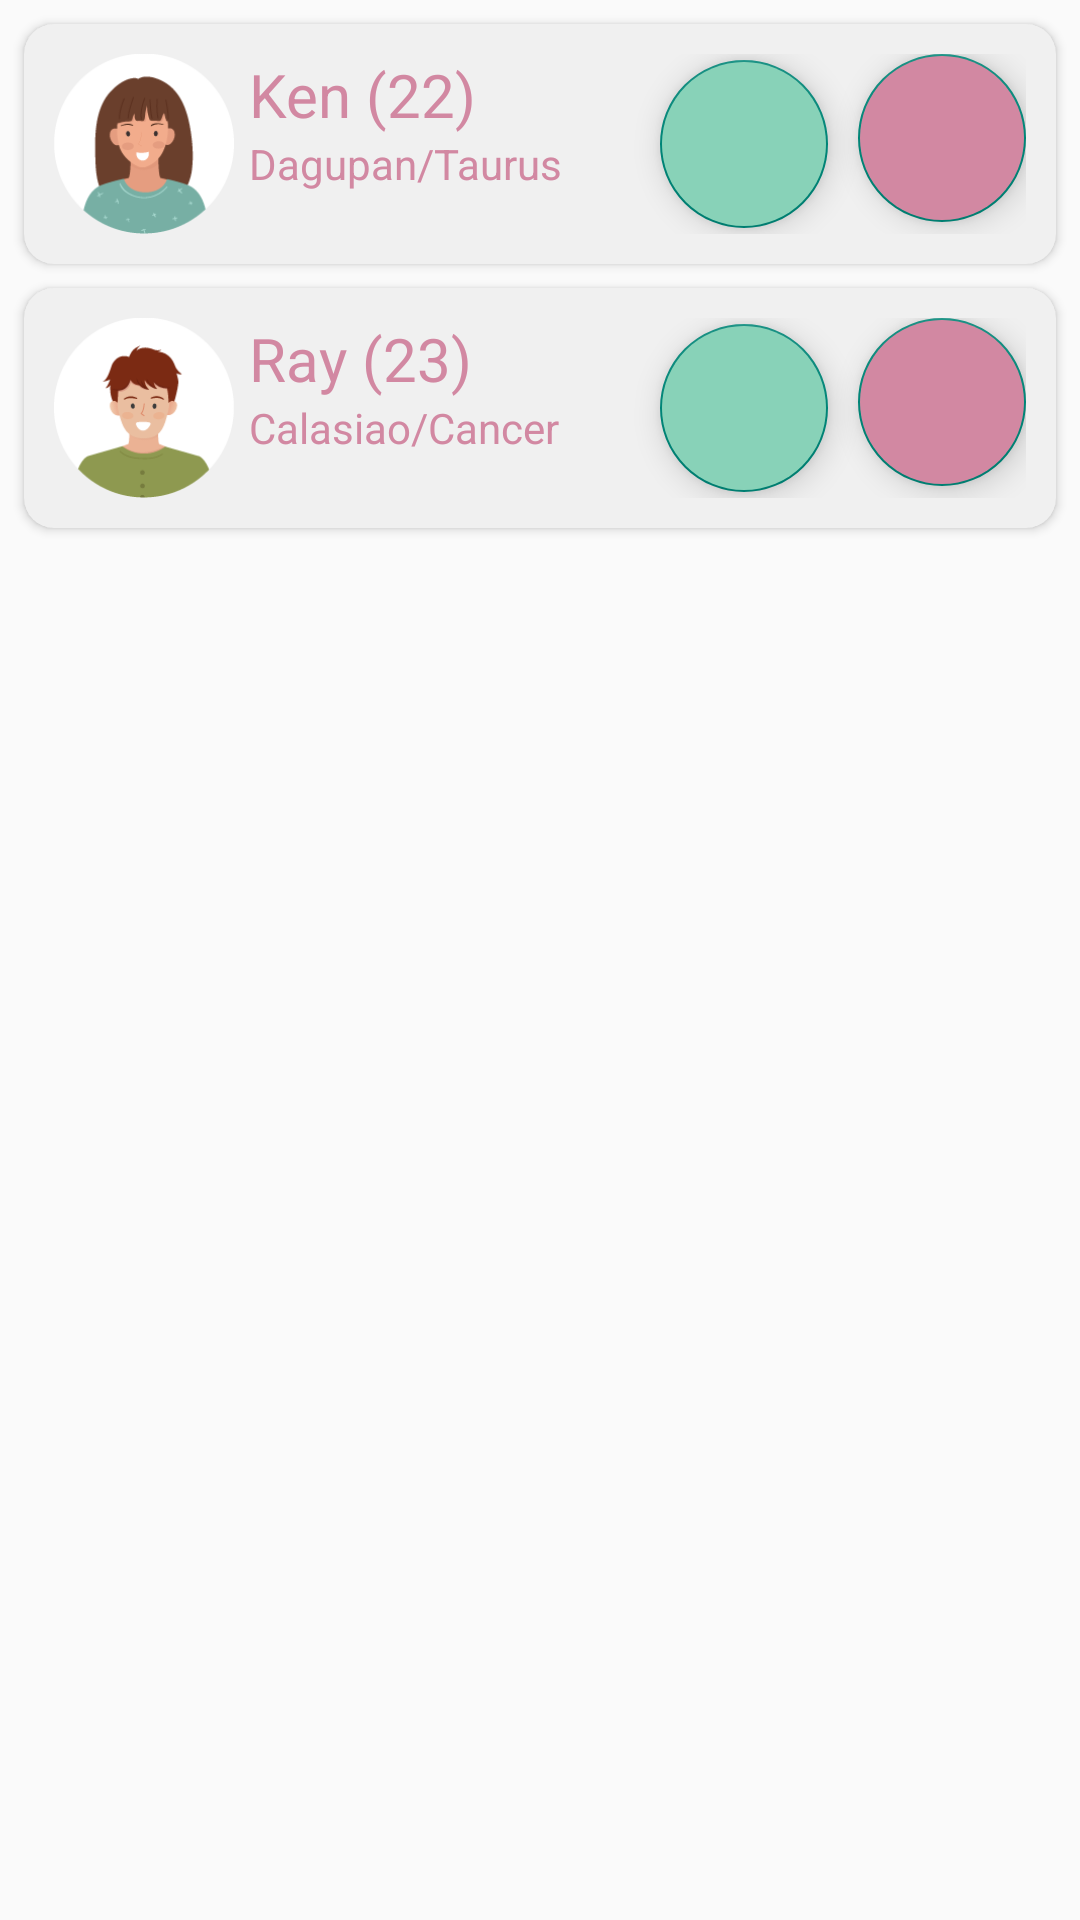

Produce the Android XML layout that renders to this screen, including the resource entries it uses.
<!-- AndroidManifest.xml: application theme Theme.WeGate -->
<!-- res/layout/fragment_request.xml -->
<?xml version="1.0" encoding="utf-8"?>
<androidx.constraintlayout.widget.ConstraintLayout xmlns:android="http://schemas.android.com/apk/res/android"
    xmlns:app="http://schemas.android.com/apk/res-auto"
    xmlns:tools="http://schemas.android.com/tools"
    android:layout_width="match_parent"
    android:layout_height="match_parent"
    tools:context=".fragments.RequestFragment">

    <androidx.cardview.widget.CardView
        android:id="@+id/messagecard"
        android:layout_width="0dp"
        android:layout_height="wrap_content"
        android:layout_marginStart="8dp"
        android:layout_marginTop="8dp"
        android:layout_marginEnd="8dp"
        android:clickable="true"
        android:elevation="8dp"
        app:cardBackgroundColor="#f0f0f0"
        app:cardCornerRadius="10dp"
        app:layout_constraintEnd_toEndOf="parent"
        app:layout_constraintStart_toStartOf="parent"
        app:layout_constraintTop_toTopOf="parent">

        <LinearLayout
            android:layout_width="match_parent"
            android:layout_height="wrap_content"
            android:layout_margin="10dp"
            android:orientation="horizontal">

            <ImageView
                android:id="@+id/imageView4"
                android:layout_width="60dp"
                android:layout_height="60dp"
                android:scaleType="centerCrop"
                android:src="@drawable/avatar5" />

            <LinearLayout
                android:layout_width="wrap_content"
                android:layout_height="match_parent"
                android:orientation="vertical">

                <TextView
                    android:id="@+id/textView8"
                    android:layout_width="wrap_content"
                    android:layout_height="wrap_content"
                    android:layout_marginLeft="5dp"
                    android:text="Ken (22)"
                    android:textColor="#D288A2"
                    android:textSize="20sp" />

                <TextView
                    android:id="@+id/textView9"
                    android:layout_width="wrap_content"
                    android:layout_height="wrap_content"
                    android:layout_marginLeft="5dp"
                    android:gravity="bottom"
                    android:text="Dagupan/Taurus"
                    android:textColor="#D288A2" />
            </LinearLayout>

            <LinearLayout
                android:layout_width="match_parent"
                android:layout_height="match_parent"
                android:gravity="end"
                android:orientation="horizontal">

                <com.google.android.material.floatingactionbutton.FloatingActionButton
                    android:id="@+id/accept"
                    android:layout_width="wrap_content"
                    android:layout_height="wrap_content"
                    android:layout_gravity="center"
                    android:layout_marginRight="10dp"
                    android:tint="#f0f0f0"
                    android:backgroundTint="#88d2b8"
                    android:src="@drawable/ic_baseline_check_circle_24" />

                <com.google.android.material.floatingactionbutton.FloatingActionButton
                    android:id="@+id/decline"
                    android:layout_width="wrap_content"
                    android:layout_height="wrap_content"
                    android:backgroundTint="#D288A2"
                    android:tint="#f0f0f0"
                    android:src="@drawable/ic_baseline_cancel_24" />
            </LinearLayout>


        </LinearLayout>
    </androidx.cardview.widget.CardView>

    <androidx.cardview.widget.CardView
        android:id="@+id/messagecard1"
        android:layout_width="0dp"
        android:layout_height="wrap_content"
        android:layout_marginStart="8dp"
        android:layout_marginTop="8dp"
        android:layout_marginEnd="8dp"
        android:clickable="true"
        android:elevation="8dp"
        app:cardBackgroundColor="#f0f0f0"
        app:cardCornerRadius="10dp"
        app:layout_constraintEnd_toEndOf="parent"
        app:layout_constraintStart_toStartOf="parent"
        app:layout_constraintTop_toBottomOf="@+id/messagecard">

        <LinearLayout
            android:layout_width="match_parent"
            android:layout_height="wrap_content"
            android:layout_margin="10dp"
            android:orientation="horizontal">

            <ImageView
                android:id="@+id/imageView41"
                android:layout_width="60dp"
                android:layout_height="60dp"
                android:scaleType="centerCrop"
                android:src="@drawable/avatar6" />

            <LinearLayout
                android:layout_width="wrap_content"
                android:layout_height="match_parent"
                android:orientation="vertical">

                <TextView
                    android:id="@+id/textView81"
                    android:layout_width="wrap_content"
                    android:layout_height="wrap_content"
                    android:layout_marginLeft="5dp"
                    android:text="Ray (23)"
                    android:textColor="#D288A2"
                    android:textSize="20sp" />

                <TextView
                    android:id="@+id/textView91"
                    android:layout_width="wrap_content"
                    android:layout_height="wrap_content"
                    android:layout_marginLeft="5dp"
                    android:gravity="bottom"
                    android:text="Calasiao/Cancer"
                    android:textColor="#D288A2" />
            </LinearLayout>

            <LinearLayout
                android:layout_width="match_parent"
                android:layout_height="match_parent"
                android:gravity="end"
                android:orientation="horizontal">

                <com.google.android.material.floatingactionbutton.FloatingActionButton
                    android:id="@+id/accept1"
                    android:layout_width="wrap_content"
                    android:layout_height="wrap_content"
                    android:layout_gravity="center"
                    android:layout_marginRight="10dp"
                    android:backgroundTint="#88d2b8"
                    android:tint="#f0f0f0"
                    android:src="@drawable/ic_baseline_check_circle_24" />

                <com.google.android.material.floatingactionbutton.FloatingActionButton
                    android:id="@+id/decline1"
                    android:tint="#f0f0f0"
                    android:layout_width="wrap_content"
                    android:layout_height="wrap_content"
                    android:backgroundTint="#D288A2"
                    android:src="@drawable/ic_baseline_cancel_24" />
            </LinearLayout>


        </LinearLayout>
    </androidx.cardview.widget.CardView>

</androidx.constraintlayout.widget.ConstraintLayout>
<!-- resources referenced by this layout -->
<resources>
  <!-- drawable avatar5: png bitmap (drawable, 8730 bytes) -->
  <!-- drawable avatar6: png bitmap (drawable, 8235 bytes) -->
  <style name="Theme.WeGate" parent="Theme.AppCompat.DayNight.NoActionBar">
          
          <item name="colorPrimary">@color/purple_500</item>
          <item name="colorPrimaryVariant">@color/purple_700</item>
          <item name="colorOnPrimary">@color/white</item>
          
          <item name="colorSecondary">@color/teal_200</item>
          <item name="colorSecondaryVariant">@color/teal_700</item>
          <item name="colorOnSecondary">@color/black</item>
          
          <item name="android:statusBarColor">#D288A2</item>
          
  
      </style>
  <color name="purple_500">#FF6200EE</color>
  <color name="purple_700">#FF3700B3</color>
  <color name="white">#FFFFFFFF</color>
  <color name="teal_200">#FF03DAC5</color>
  <color name="teal_700">#FF018786</color>
  <color name="black">#FF000000</color>
</resources>
